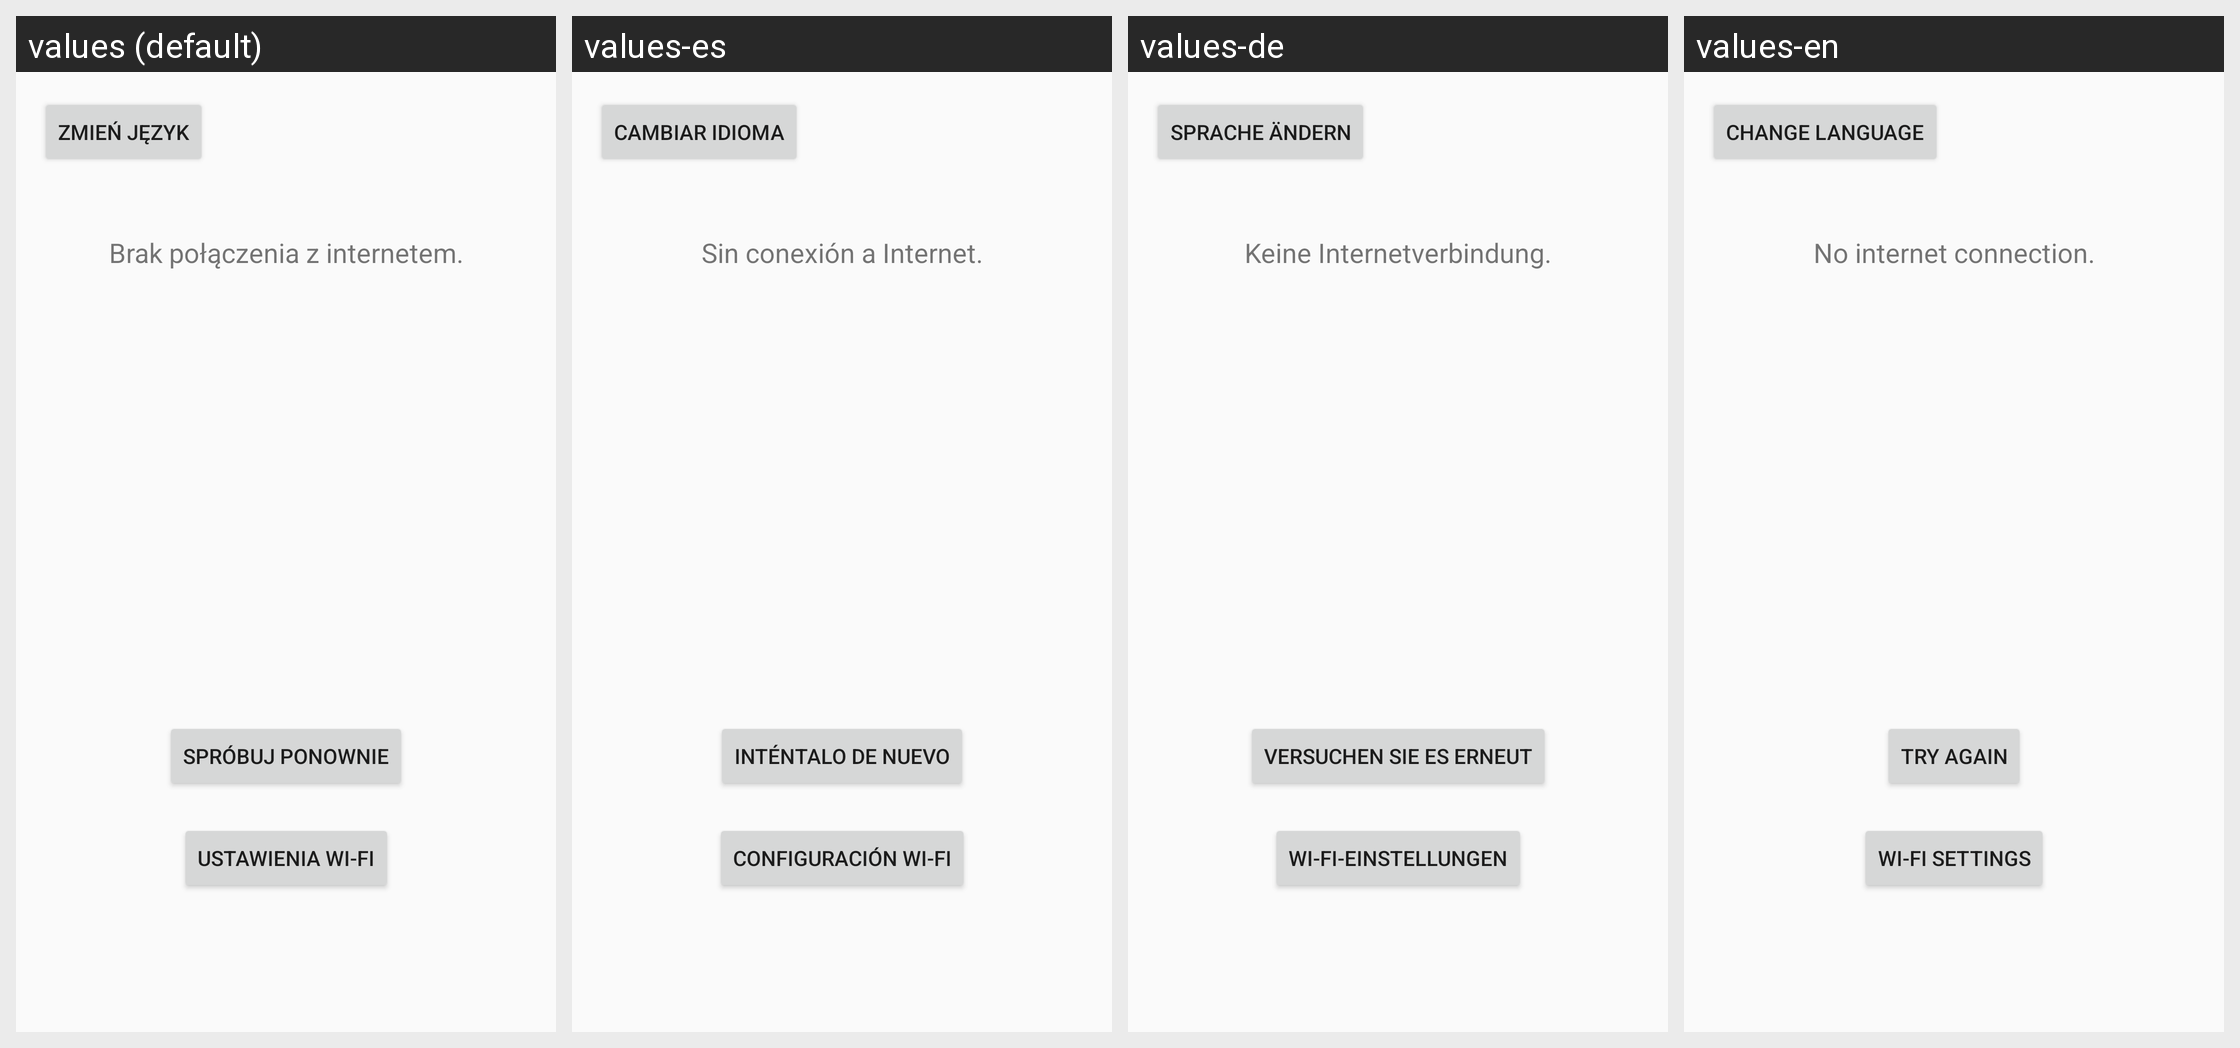

The same Android screen rendered under several of its app's locales, left to right. List the strings drawn on it with the default value and each locale's translation.
Android screen res/layout/activity_no_connection.xml rendered under 4 locales, left to right: values (default), values-es, values-de, values-en. Device: Nexus 5 (rendered at 1080×1920; each locale shown at half size, 540×960, under a caption strip naming it); theme Base.Theme.ThesisApp.
Strings drawn on this screen, with the default value and each locale's value (text and hints the layout hard-codes, and strings that could not be matched under every locale, appear in the picture but are not listed):

no_connection
  values: Brak połączenia z internetem.
  values-es: Sin conexión a Internet.
  values-de: Keine Internetverbindung.
  values-en: No internet connection.

try_again
  values: Spróbuj ponownie
  values-es: Inténtalo de nuevo
  values-de: Versuchen Sie es erneut
  values-en: Try Again

wifi_settings
  values: Ustawienia Wi-Fi
  values-es: Configuración Wi-Fi
  values-de: Wi-Fi-Einstellungen
  values-en: Wi-Fi Settings

change_language
  values: Zmień język
  values-es: Cambiar idioma
  values-de: Sprache ändern
  values-en: Change Language
